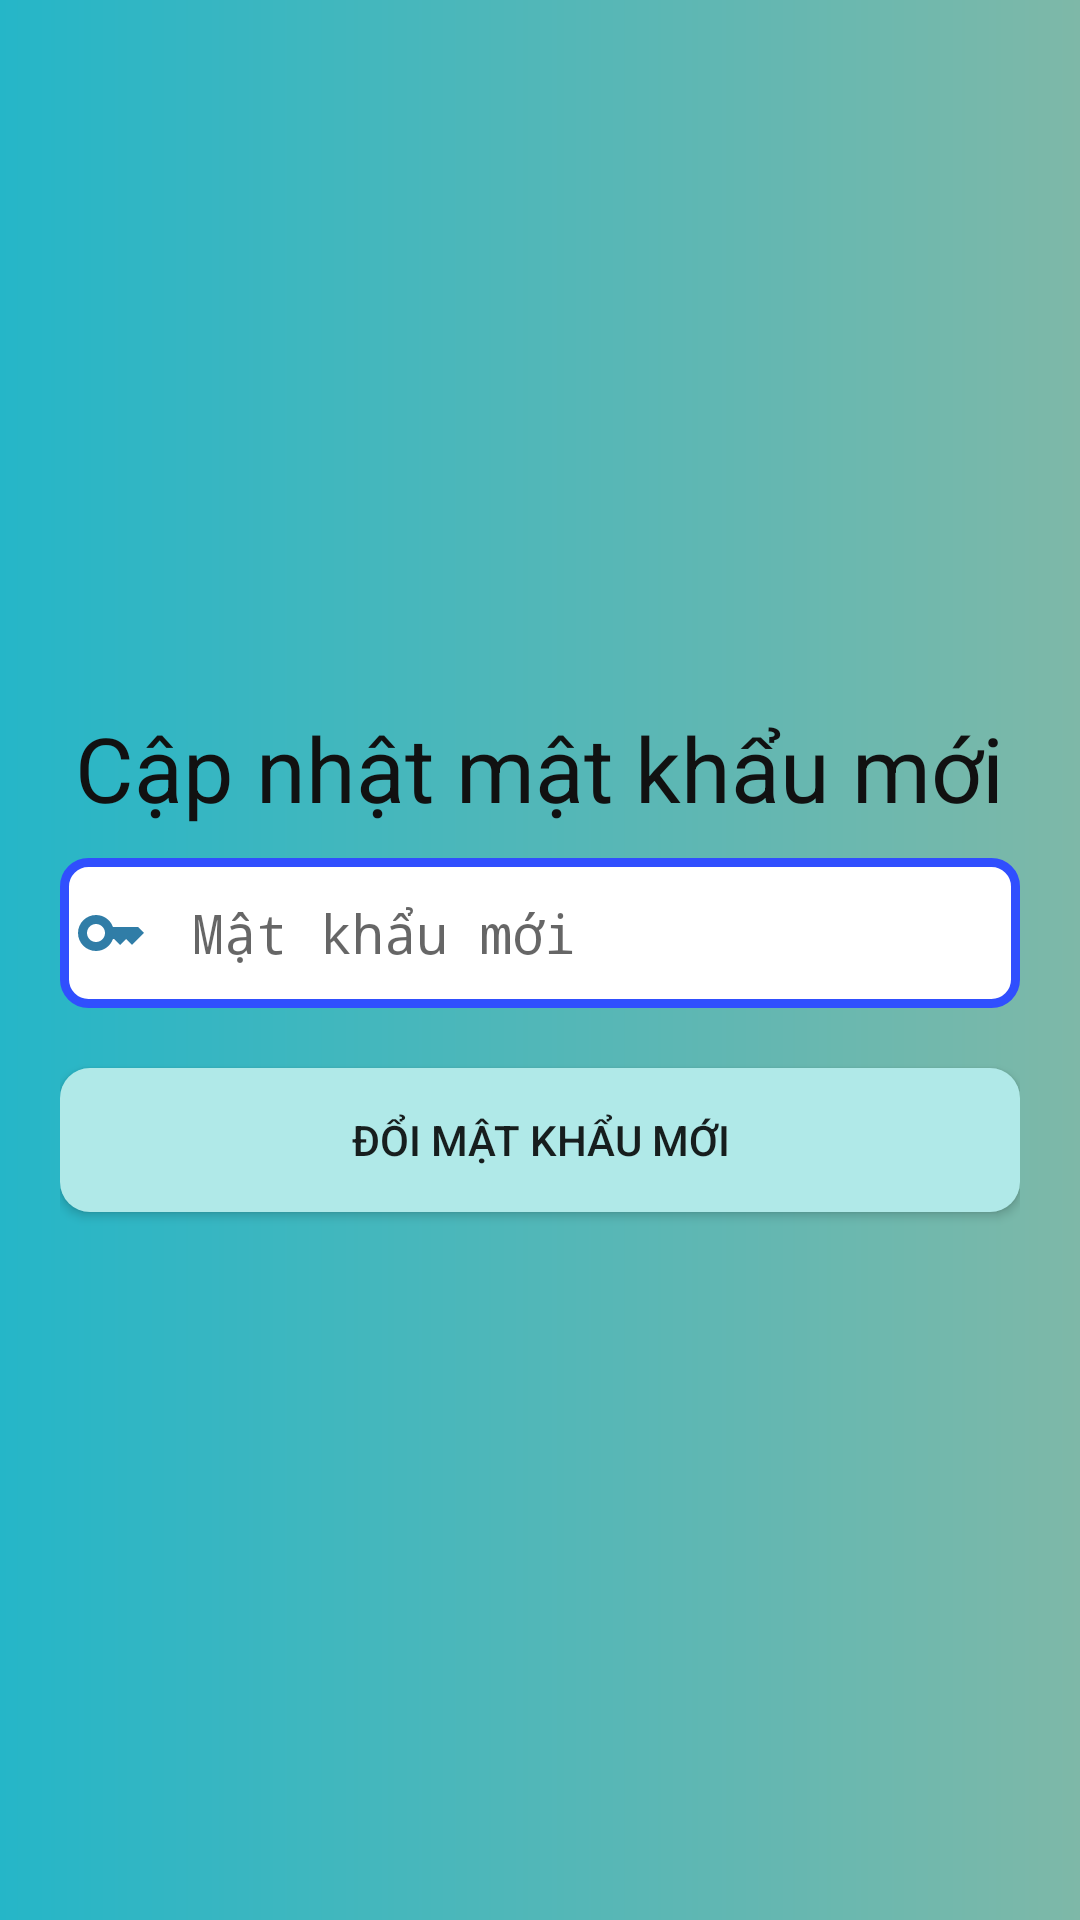

The Android layout XML behind this screen, and the referenced resources:
<!-- AndroidManifest.xml: application theme Theme.AppCompat.DayNight.NoActionBar -->
<!-- res/layout/fragment_changepassword.xml -->
<?xml version="1.0" encoding="utf-8"?>
<LinearLayout xmlns:android="http://schemas.android.com/apk/res/android"
    android:layout_width="match_parent"
    android:layout_height="match_parent"
    android:orientation="vertical"
    android:padding="20dp"
    android:gravity="center"
    android:background="@drawable/icmauback">


   <TextView
       android:layout_width="wrap_content"
       android:layout_height="wrap_content"
      android:text="Cập nhật mật khẩu mới"
       android:paddingBottom="10dp"
       android:textColor="#111"
      android:textSize="30dp" />
   <EditText
       android:id="@+id/edt_newPass"
       android:layout_width="match_parent"
       android:layout_height="50dp"
       android:inputType="textPassword"
       android:paddingLeft="5dp"
       android:drawablePadding="15dp"
       android:background="@drawable/vienlogin"
       android:drawableLeft="@drawable/item_pass"
      android:hint="Mật khẩu mới"/>

   <Button
      android:id="@+id/btn_Change_password"
       android:layout_width="match_parent"
       android:layout_height="wrap_content"
      android:text="Đổi mật khẩu mới"
       android:background="@drawable/maubtnmh"
      android:layout_marginTop="20dp" />

</LinearLayout>
<!-- resources referenced by this layout -->
<resources>
  <!-- drawable icmauback (drawable) -->
  <?xml version="1.0" encoding="utf-8"?>
  <shape xmlns:android="http://schemas.android.com/apk/res/android"
      android:shape="rectangle">
  
      <gradient
          android:angle="0"
          android:endColor="#7EB8A8"
          android:startColor="#25B6C8"
          android:type="linear" />
  </shape>
  <!-- drawable item_pass (drawable) -->
  <vector android:height="24dp" android:tint="#307DA7"
      android:viewportHeight="24" android:viewportWidth="24"
      android:width="24dp" xmlns:android="http://schemas.android.com/apk/res/android">
      <path android:fillColor="@android:color/white" android:pathData="M21,10h-8.35C11.83,7.67 9.61,6 7,6c-3.31,0 -6,2.69 -6,6s2.69,6 6,6c2.61,0 4.83,-1.67 5.65,-4H13l2,2l2,-2l2,2l4,-4.04L21,10zM7,15c-1.65,0 -3,-1.35 -3,-3c0,-1.65 1.35,-3 3,-3s3,1.35 3,3C10,13.65 8.65,15 7,15z"/>
  </vector>
  <!-- drawable maubtnmh (drawable) -->
  <shape xmlns:android="http://schemas.android.com/apk/res/android"
      android:shape="rectangle">
  
      <corners
          android:radius="10dp" />
  
      <gradient
          android:angle="135"
          android:centerColor="#7AD5CC"
          android:endColor="#D4DA97"
          android:startColor="#DDA594"
          android:type="linear" />
  
      <solid
          android:color="#B0E9E8" />
  
  </shape>
  <!-- drawable vienlogin (drawable) -->
  <?xml version ="1.0" encoding ="utf-8"?>
  <shape xmlns:android="http://schemas.android.com/apk/res/android">
      <stroke
          android:width="3dip"
          android:color="#304FFE" />
      <solid
          android:color="#ffffff" />
      <corners android:radius="8dp"/>
  </shape>
</resources>
